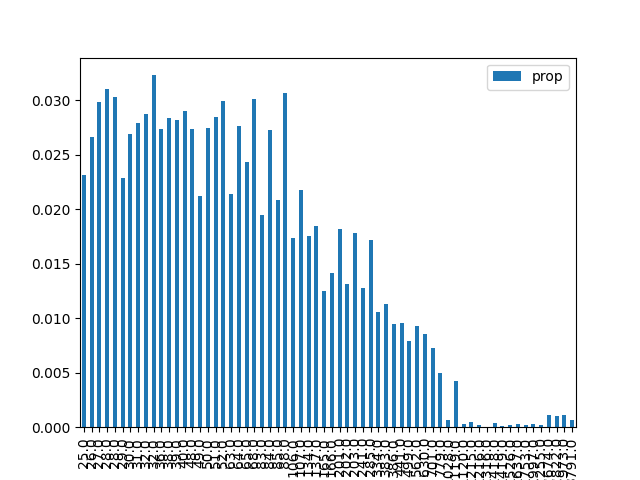

The data file committed next to this chart (first rows):
, result, prop, energy
1, 000001, 0.02315, 25.0
9, 001001, 0.02659, 26.0
18, 010010, 0.02983, 27.0
26, 011010, 0.03101, 28.0
38, 100110, 0.0303, 28.0
29, 011101, 0.02283, 29.0
5, 000101, 0.02688, 30.0
33, 100001, 0.02794, 31.0
42, 101010, 0.02874, 32.0
22, 010110, 0.03231, 32.0
20, 010100, 0.02738, 36.0
6, 000110, 0.02838, 38.0
34, 100010, 0.02816, 39.0
41, 101001, 0.02906, 40.0
24, 011000, 0.02734, 48.0
45, 101101, 0.02119, 49.0
10, 001010, 0.02746, 50.0
17, 010001, 0.02844, 51.0
37, 100101, 0.02995, 52.0
16, 010000, 0.02143, 63.0
36, 100100, 0.02768, 64.0
2, 000010, 0.02432, 65.0
25, 011001, 0.03013, 68.0
13, 001101, 0.01944, 83.0
40, 101000, 0.02729, 84.0
30, 011110, 0.02086, 85.0
21, 010101, 0.0307, 88.0
4, 000100, 0.01738, 106.0
32, 100000, 0.02179, 107.0
8, 001000, 0.01753, 134.0
46, 101110, 0.01845, 137.0
0, 000000, 0.01254, 165.0
53, 110101, 0.01411, 166.0
28, 011100, 0.01822, 201.0
57, 111001, 0.01313, 202.0
14, 001110, 0.01779, 203.0
49, 110001, 0.01276, 241.0
44, 101100, 0.01715, 285.0
54, 110110, 0.01056, 334.0
12, 001100, 0.01135, 383.0
58, 111010, 0.009515, 386.0
50, 110010, 0.009556, 441.0
61, 111101, 0.007867, 499.0
52, 110100, 0.009307, 562.0
56, 111000, 0.008567, 630.0
48, 110000, 0.007242, 701.0
62, 111110, 0.004973, 779.0
23, 010111, 0.0006255, 1028
60, 111100, 0.004249, 1119
27, 011011, 0.0003284, 1120
19, 010011, 0.0005022, 1215
39, 100111, 0.0001596, 1216
43, 101011, 6.276688335206116e-05, 1316
7, 000111, 0.0003649, 1418
35, 100011, 9.328172926828437e-05, 1419
11, 001011, 0.0001619, 1526
3, 000011, 0.000279, 1637
31, 011111, 0.0001653, 1753
47, 101111, 0.000278, 1997
15, 001111, 0.0002269, 2255
... 4 more rows
